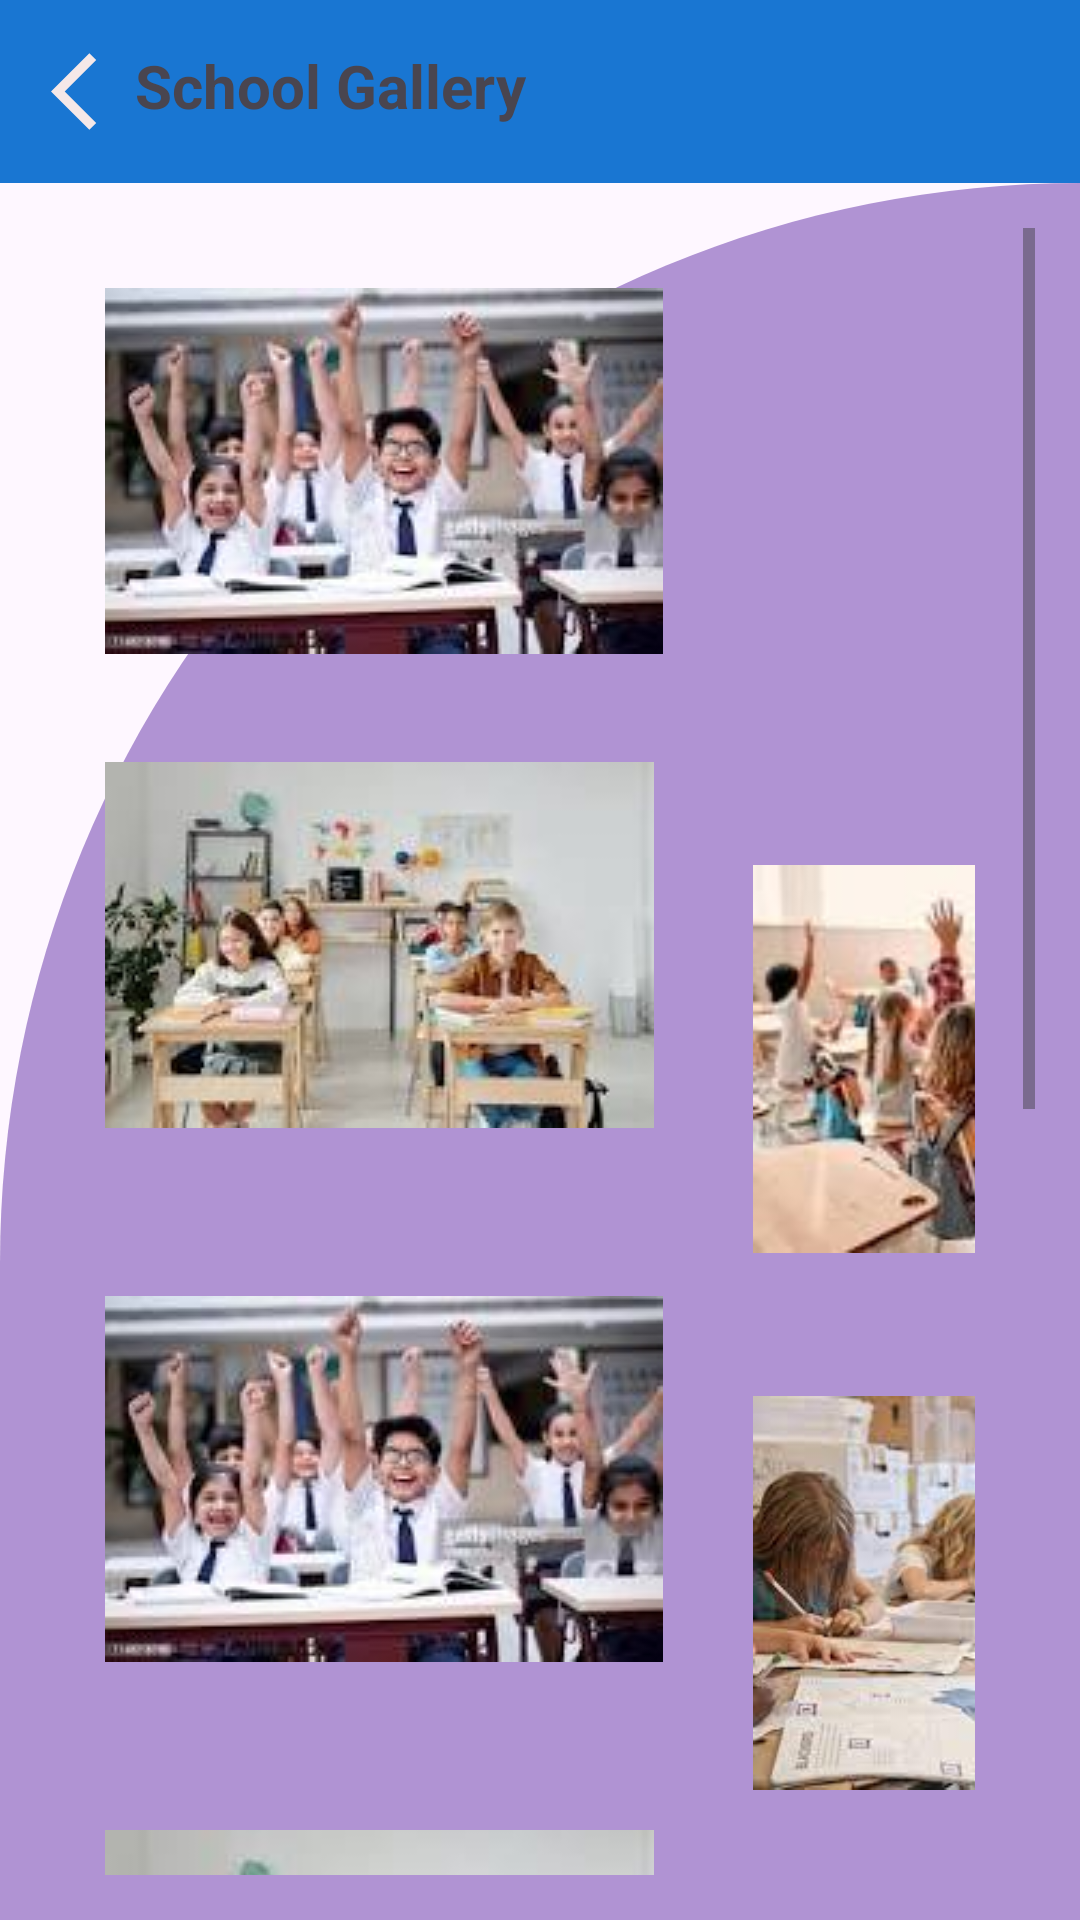

Android layout source for this screen:
<!-- AndroidManifest.xml: application theme Theme.Project -->
<!-- res/layout/activity_school_gallery.xml -->
<?xml version="1.0" encoding="utf-8"?>
<LinearLayout xmlns:android="http://schemas.android.com/apk/res/android"
    xmlns:app="http://schemas.android.com/apk/res-auto"
    xmlns:tools="http://schemas.android.com/tools"
    android:layout_width="match_parent"
    android:layout_height="match_parent"
    android:orientation="vertical"
    tools:context=".Activity.SchoolGalleryActivity">

    <RelativeLayout
        android:layout_width="match_parent"
        android:layout_height="wrap_content"
        android:background="#1976D2"
        android:padding="15dp">

        <ImageView
            android:id="@+id/backButton"
            android:layout_width="35dp"
            android:layout_height="31dp"
            android:src="@drawable/backbutton" />

        <TextView
            android:layout_width="wrap_content"
            android:layout_height="wrap_content"
            android:layout_marginStart="30dp"
            android:text="School Gallery"
            android:textSize="20dp"
            android:textStyle="bold" />

    </RelativeLayout>

    <ScrollView
        android:layout_width="match_parent"
        android:layout_height="match_parent"
        android:background="@drawable/cut_card_background"
        android:padding="15dp">


        <GridLayout
            android:layout_width="match_parent"
            android:layout_height="match_parent"
            android:layout_margin="20dp"
            android:layout_marginTop="30dp"
            android:columnCount="2"
            android:rowCount="7"
            android:scrollbars="vertical">

            <ImageView
                android:layout_width="wrap_content"
                android:layout_height="wrap_content"
                android:layout_row="0"
                android:layout_column="0"
                android:src="@drawable/img2"/>

            <ImageView
                android:layout_width="197dp"
                android:layout_height="158dp"
                android:layout_row="0"
                android:layout_column="1"
                android:layout_marginLeft="30dp"
                android:src="@drawable/img1" />

            <ImageView
                android:layout_width="wrap_content"
                android:layout_height="wrap_content"
                android:layout_row="1"
                android:layout_column="0"
                android:src="@drawable/img3"/>

            <ImageView
                android:layout_marginTop="20dp"
                android:layout_width="197dp"
                android:layout_height="158dp"
                android:layout_row="1"
                android:layout_column="1"
                android:layout_marginLeft="30dp"
                android:src="@drawable/img4" />

            <ImageView
                android:layout_width="wrap_content"
                android:layout_height="wrap_content"
                android:layout_row="2"
                android:layout_column="0"
                android:src="@drawable/img2"/>

            <ImageView
                android:layout_marginTop="20dp"
                android:layout_width="197dp"
                android:layout_height="158dp"
                android:layout_row="2"
                android:layout_column="1"
                android:layout_marginLeft="30dp"
                android:src="@drawable/img5" />

            <ImageView
                android:layout_width="wrap_content"
                android:layout_height="wrap_content"
                android:layout_row="3"
                android:layout_column="0"
                android:src="@drawable/img3"/>

            <ImageView
                android:layout_marginTop="20dp"
                android:layout_width="197dp"
                android:layout_height="158dp"
                android:layout_row="3"
                android:layout_column="1"
                android:layout_marginLeft="30dp"
                android:src="@drawable/img9" />

            <ImageView
                android:layout_width="wrap_content"
                android:layout_height="wrap_content"
                android:layout_row="4"
                android:layout_column="0"
                android:src="@drawable/img4"/>

            <ImageView
                android:layout_marginTop="20dp"
                android:layout_width="197dp"
                android:layout_height="158dp"
                android:layout_row="4"
                android:layout_column="1"
                android:layout_marginLeft="30dp"
                android:src="@drawable/img2" />

            <ImageView
                android:layout_width="wrap_content"
                android:layout_height="wrap_content"
                android:layout_row="5"
                android:layout_column="0"
                android:src="@drawable/img3"/>

            <ImageView
                android:layout_marginTop="20dp"
                android:layout_width="197dp"
                android:layout_height="158dp"
                android:layout_row="5"
                android:layout_column="1"
                android:layout_marginLeft="30dp"
                android:src="@drawable/img2" />


        </GridLayout>
    </ScrollView>


</LinearLayout>
<!-- resources referenced by this layout -->
<resources>
  <!-- drawable backbutton (drawable) -->
  <vector android:autoMirrored="true" android:height="50dp"
      android:tint="#F5E8E8" android:viewportHeight="24"
      android:viewportWidth="24" android:width="50dp" xmlns:android="http://schemas.android.com/apk/res/android">
      <path android:fillColor="@android:color/white" android:pathData="M11.67,3.87L9.9,2.1 0,12l9.9,9.9 1.77,-1.77L3.54,12z"/>
  </vector>
  <!-- drawable cut_card_background (drawable) -->
  <?xml version="1.0" encoding="utf-8"?>
  
  <shape xmlns:android="http://schemas.android.com/apk/res/android"
      android:shape="rectangle">
  
      <solid android:color="#E1A686CE"/>
  
      <corners
          android:topLeftRadius="400dp"
          android:topRightRadius="0dp"
          />
  
  </shape>
  <!-- drawable img2: png bitmap (drawable, 61892 bytes) -->
  <!-- drawable img3: png bitmap (drawable, 47834 bytes) -->
  <!-- drawable img4: png bitmap (drawable, 60000 bytes) -->
  <!-- drawable img5: png bitmap (drawable, 132091 bytes) -->
  <!-- drawable img9: png bitmap (drawable, 118775 bytes) -->
  <style name="Theme.Project" parent="Base.Theme.Project" />
  <style name="Base.Theme.Project" parent="Theme.Material3.DayNight.NoActionBar">
          
          
      </style>
</resources>
